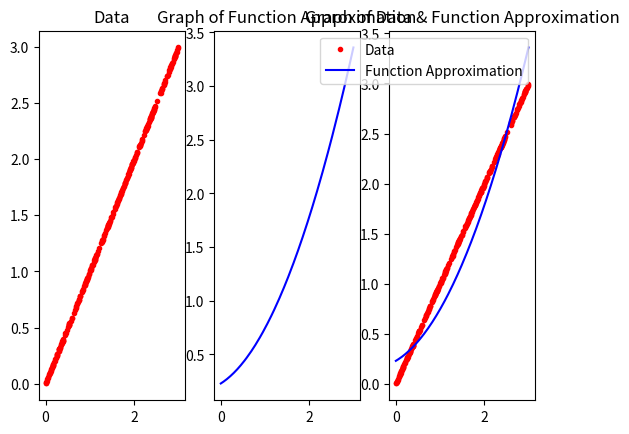

Reproduce this figure in Python.
import random
import matplotlib.pyplot as plt
import numpy as np


# 매개변수 학습
# y = ax^3 + bx^2 + cx + d
# 데이터 개수 300개, 에포크 1000번, learning rate 는 학습률(스텝사이즈)
def linear_regression(X, Y, num_of_data = 300, epochs = 1000, learning_rate = 0.0001):
    a_current = 0       # 매개변수 a 의 현재값
    b_current = 0       # 매개변수 b 의 현재값
    c_current = 0       # 매개변수 c 의 현재값
    d_current = 0       # 매개변수 d 의 현재값

    # 데이터 개수 300개
    N = num_of_data
    for cnt in range(epochs):
        cost = 0            # 비용함수(cost function) J 값(평균제곱오차), 최소화 하는 것이 목적
        a_gradient = 0      # 매개변수 a 편미분 값
        b_gradient = 0      # 매개변수 b 편미분 값
        c_gradient = 0      # 매개변수 c 편미분 값
        d_gradient = 0      # 매개변수 d 편미분 값
        y_current = []      # i번째 x일 때 예측값 y_current = ax^3 + bx^2 + cx + d
        for i in range(N):
            # i번째 x일 때 예측값 y_current = ax^3 + bx^2 + cx + d
            y_current.append((a_current * X[i] ** 3) + (b_current * X[i] ** 2) + (c_current * X[i]) + d_current)

            a_gradient += (X[i] ** 3) * (Y[i] - y_current[i])   # a 편미분 1단계
            b_gradient += (X[i] ** 2) * (Y[i] - y_current[i])   # b 편미분 1단계
            c_gradient += X[i] * (Y[i] - y_current[i])          # c 편미분 1단계
            d_gradient += Y[i] - y_current[i]                   # d 편미분 1단계
            cost += (Y[i] - y_current[i]) ** 2  # 비용함수(cost function) J 값(평균제곱오차), 최소화 하는 것이 목적

        cost /= (2 * float(N))                         # 비용함수(cost function) J 값(평균제곱오차), 최소화 하는 것이 목적
        a_gradient = -(1 / float(N)) * a_gradient                      # a 편미분 2단계
        b_gradient = -(1 / float(N)) * b_gradient                      # b 편미분 2단계
        c_gradient = -(1 / float(N)) * c_gradient                      # c 편미분 2단계
        d_gradient = -(1 / float(N)) * d_gradient                      # d 편미분 2단계

        a_current = a_current - (learning_rate * a_gradient)    # a 값, 학습률에 따라 경사하강법
        b_current = b_current - (learning_rate * b_gradient)    # b 값, 학습률에 따라 경사하강법
        c_current = c_current - (learning_rate * c_gradient)    # c 값, 학습률에 따라 경사하강법
        d_current = d_current - (learning_rate * d_gradient)    # d 값, 학습률에 따라 경사하강법


        # 에포크 10 마다 근사함수 값 출력
        if (cnt+1) % 10 == 0:
            print(f'================= Epoch : {cnt+1} =================')
            print(f'y = {a_current:.4f}x^3 + {b_current:.4f}x^2 + {c_current:.4f}x + {d_current:.4f}')
            print(f'cost = {cost}')

    return a_current, b_current, c_current, d_current, cost


# 문제의 조건에 맞는 랜덤한 데이터 생성
def initializing(num_of_data = 300):
    X = []
    Y = []

    for i in range(num_of_data):
        # x 는 [0, 3] 구간의 랜덤한 실수
        x = random.uniform(0, 3)
        # y = x^3 - 4.5x^2 + 6x + 2 의 함수에 랜덤한 실수 x 값 대입 후
        # [-0.5, 0.5] 사이의 값을 랜덤하게 생성하여 더함
        y = x**3 - (4.5 * x**2) + (6 * x) + 2 + random.uniform(-0.5, 0.5)
        X.append(x)
        Y.append(y)

    # x 값 기준으로 오름차순 정렬
    temp = [[a, b] for a, b in zip(X, Y)]
    temp.sort(key=lambda X:X[0])

    X = [a[0] for a in temp]
    Y = [b[0] for b in temp]

    return X, Y


# main 부분

num_of_data = 300
X, Y = initializing(num_of_data)

# 생성한 데이터 출력 (실제값)
for i in range(len(X)):
    print(f'{i+1}: {X[i]}, {Y[i]}')
print("============================== End of Initializing ==============================")
print()
print()

# 경사하강법 시행
a, b, c, d, cost = linear_regression(X, Y, num_of_data=num_of_data, epochs=10000, learning_rate=0.0001)

# 생성한 데이터 그래프 출력
plt.subplot(1, 3, 1)
plt.title("Data")
plt.plot(X, Y, 'r.')

# 근사함수 그래프 출력
plt.subplot(1, 3, 2)
plt.title("Graph of Function Approximation")
# x_range = np.linspace(0, 3, 300)
x_range = np.array(X)
y_range = np.array([a*x**3 + b*x**2 + c*x + d for x in x_range])
plt.plot(x_range, y_range, 'b')

# 생성한 데이터 그래프와 근사함수 그래프 동시 출력
plt.subplot(1, 3, 3)
plt.title("Graph of Data & Function Approximation")
plt.plot(X, Y, 'r.', label='Data')
plt.plot(x_range, y_range, 'b', label='Function Approximation')
plt.legend()

plt.show()
